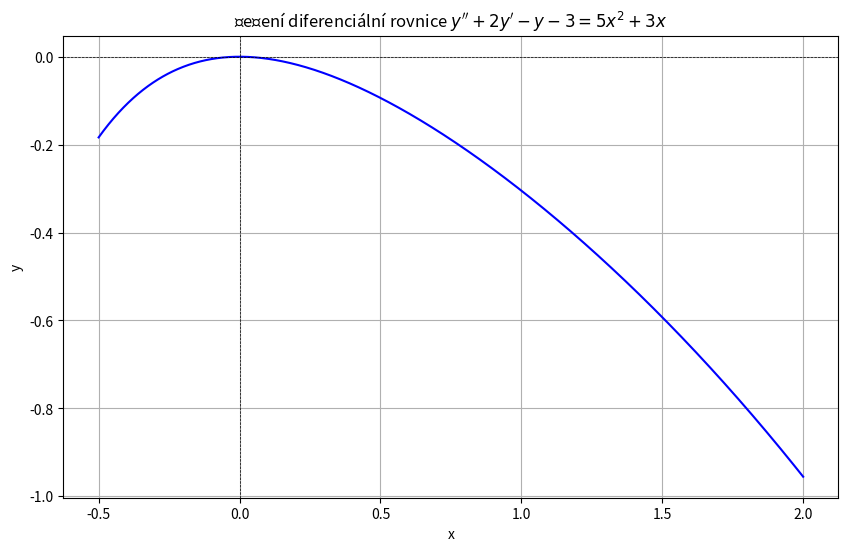

Write the Python code that produced this figure.
# res ODR y'' + 2y' -y -3 = 0
# y(0) = 0, y'(0) = 2

import sympy as sym
import numpy as num
import matplotlib.pyplot as mal

#symbolika
x = sym.symbols('x')
y = sym.Function('y')

# rovnice
rovnice = sym.Eq(sym.diff(y(x), x, 2) + 2*sym.diff(y(x),x) - y(x) + 1, 0)

# vysledek
reseni = sym.dsolve(rovnice)
vysledek = reseni.rhs  # Pravá strana rovnice (obecné řešení)
print(f'Obecné řešení: y = {vysledek}')

# konstanty
C1, C2 = sym.symbols('C1 C2')

# podminky
podminky = [
    sym.Eq(vysledek.subs(x, 0), 0),  # y(0) = 0
    sym.Eq(sym.diff(vysledek, x).subs(x, 0), 0)] # y'(0) = 2

# hodnoty konstant podle podminek
konstanty = sym.solve(podminky, (C1, C2))
print (f'Konstanty jsou: {konstanty}')

#nahrazeni, substituce konstant
substituce = vysledek.subs(konstanty)
print(f'Konkretni reseni je y = {substituce}')

# numerika
f = sym.lambdify(x, substituce, 'numpy')
hx = num.linspace(-0.5, 2, 1000)
hy = f(hx)

# samotne vykresleni:
mal.figure(figsize=(10, 6))
mal.plot(hx, hy, label=f"$y = {substituce}$", color="blue")
mal.axhline(0, color='black', linewidth=0.5, linestyle='--')
mal.axvline(0, color='black', linewidth=0.5, linestyle='--')
mal.title("Řešení diferenciální rovnice $y'' + 2y' -y -3 = 5x^2+3x$")
mal.xlabel("x")
mal.ylabel("y")
mal.grid(True)

mal.show()
